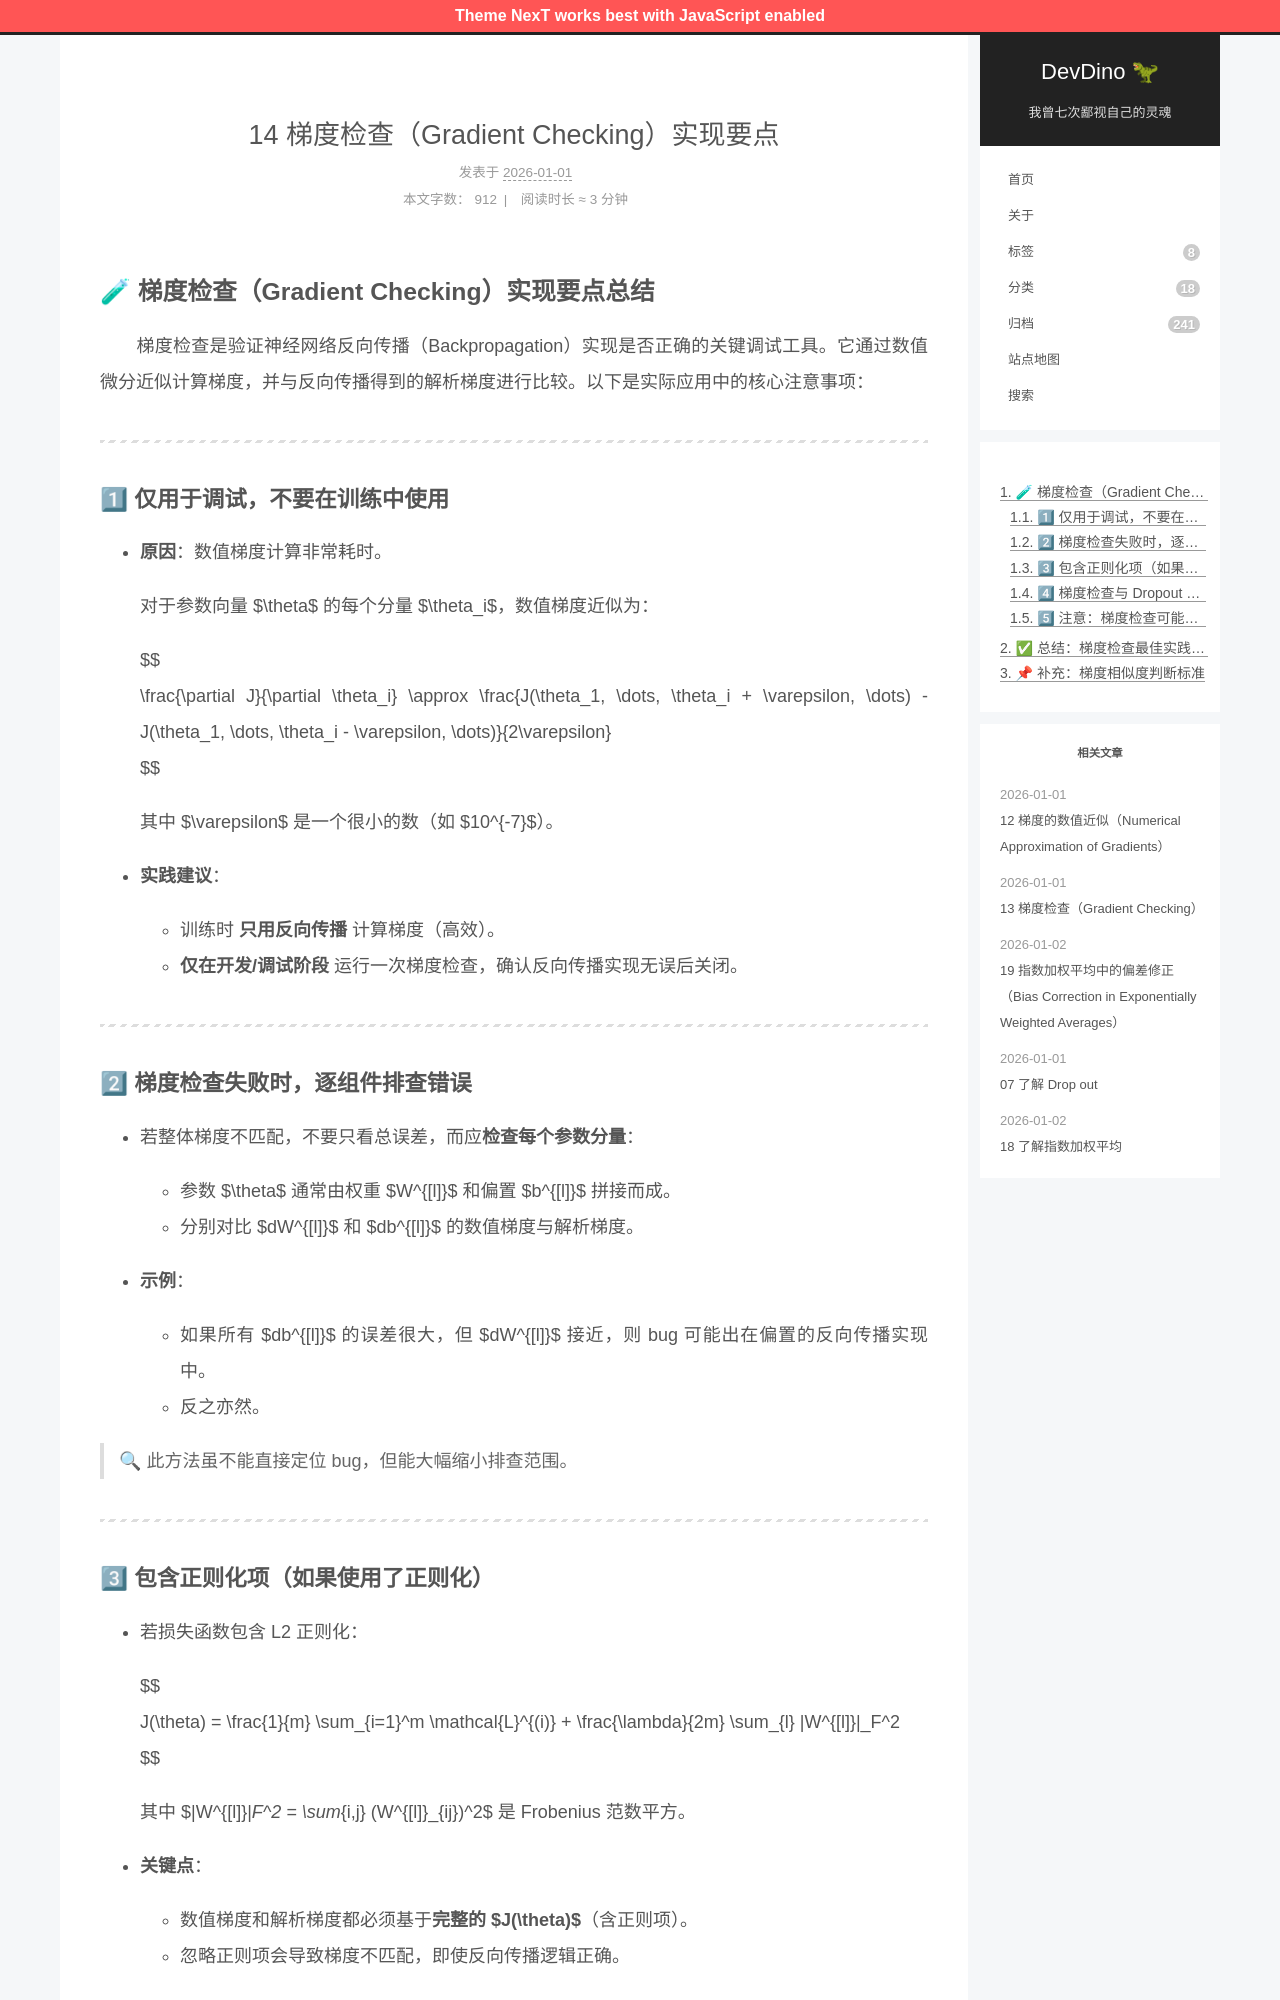

repository: afetmin/blog · page: 14 梯度检查（Gradient Checking）实现要点/index.html · generator: jekyll

---
title: 14 梯度检查（Gradient Checking）实现要点
date: 2026-01-01T21:04:52Z
lastmod: 2026-01-01T21:07:33Z
categories: 改进深度神经网络
---

## 🧪 梯度检查（Gradient Checking）实现要点总结

　　梯度检查是验证神经网络反向传播（Backpropagation）实现是否正确的关键调试工具。它通过数值微分近似计算梯度，并与反向传播得到的解析梯度进行比较。以下是实际应用中的核心注意事项：

---

### 1⃣ **仅用于调试，不要在训练中使用**

- **原因**：数值梯度计算非常耗时。

  对于参数向量 $\theta$ 的每个分量 $\theta_i$，数值梯度近似为：

  $$
  \frac{\partial J}{\partial \theta_i} \approx \frac{J(\theta_1, \dots, \theta_i + \varepsilon, \dots) - J(\theta_1, \dots, \theta_i - \varepsilon, \dots)}{2\varepsilon}
  $$

  其中 $\varepsilon$ 是一个很小的数（如 $10^{-7}$）。
- **实践建议**：

  - 训练时 **只用反向传播** 计算梯度（高效）。
  - **仅在开发/调试阶段** 运行一次梯度检查，确认反向传播实现无误后关闭。

---

### 2⃣ **梯度检查失败时，逐组件排查错误**

- 若整体梯度不匹配，不要只看总误差，而应**检查每个参数分量**：

  - 参数 $\theta$ 通常由权重 $W^{[l]}$ 和偏置 $b^{[l]}$ 拼接而成。
  - 分别对比 $dW^{[l]}$ 和 $db^{[l]}$ 的数值梯度与解析梯度。
- **示例**：

  - 如果所有 $db^{[l]}$ 的误差很大，但 $dW^{[l]}$ 接近，则 bug 可能出在偏置的反向传播实现中。
  - 反之亦然。

> 🔍 此方法虽不能直接定位 bug，但能大幅缩小排查范围。

---
